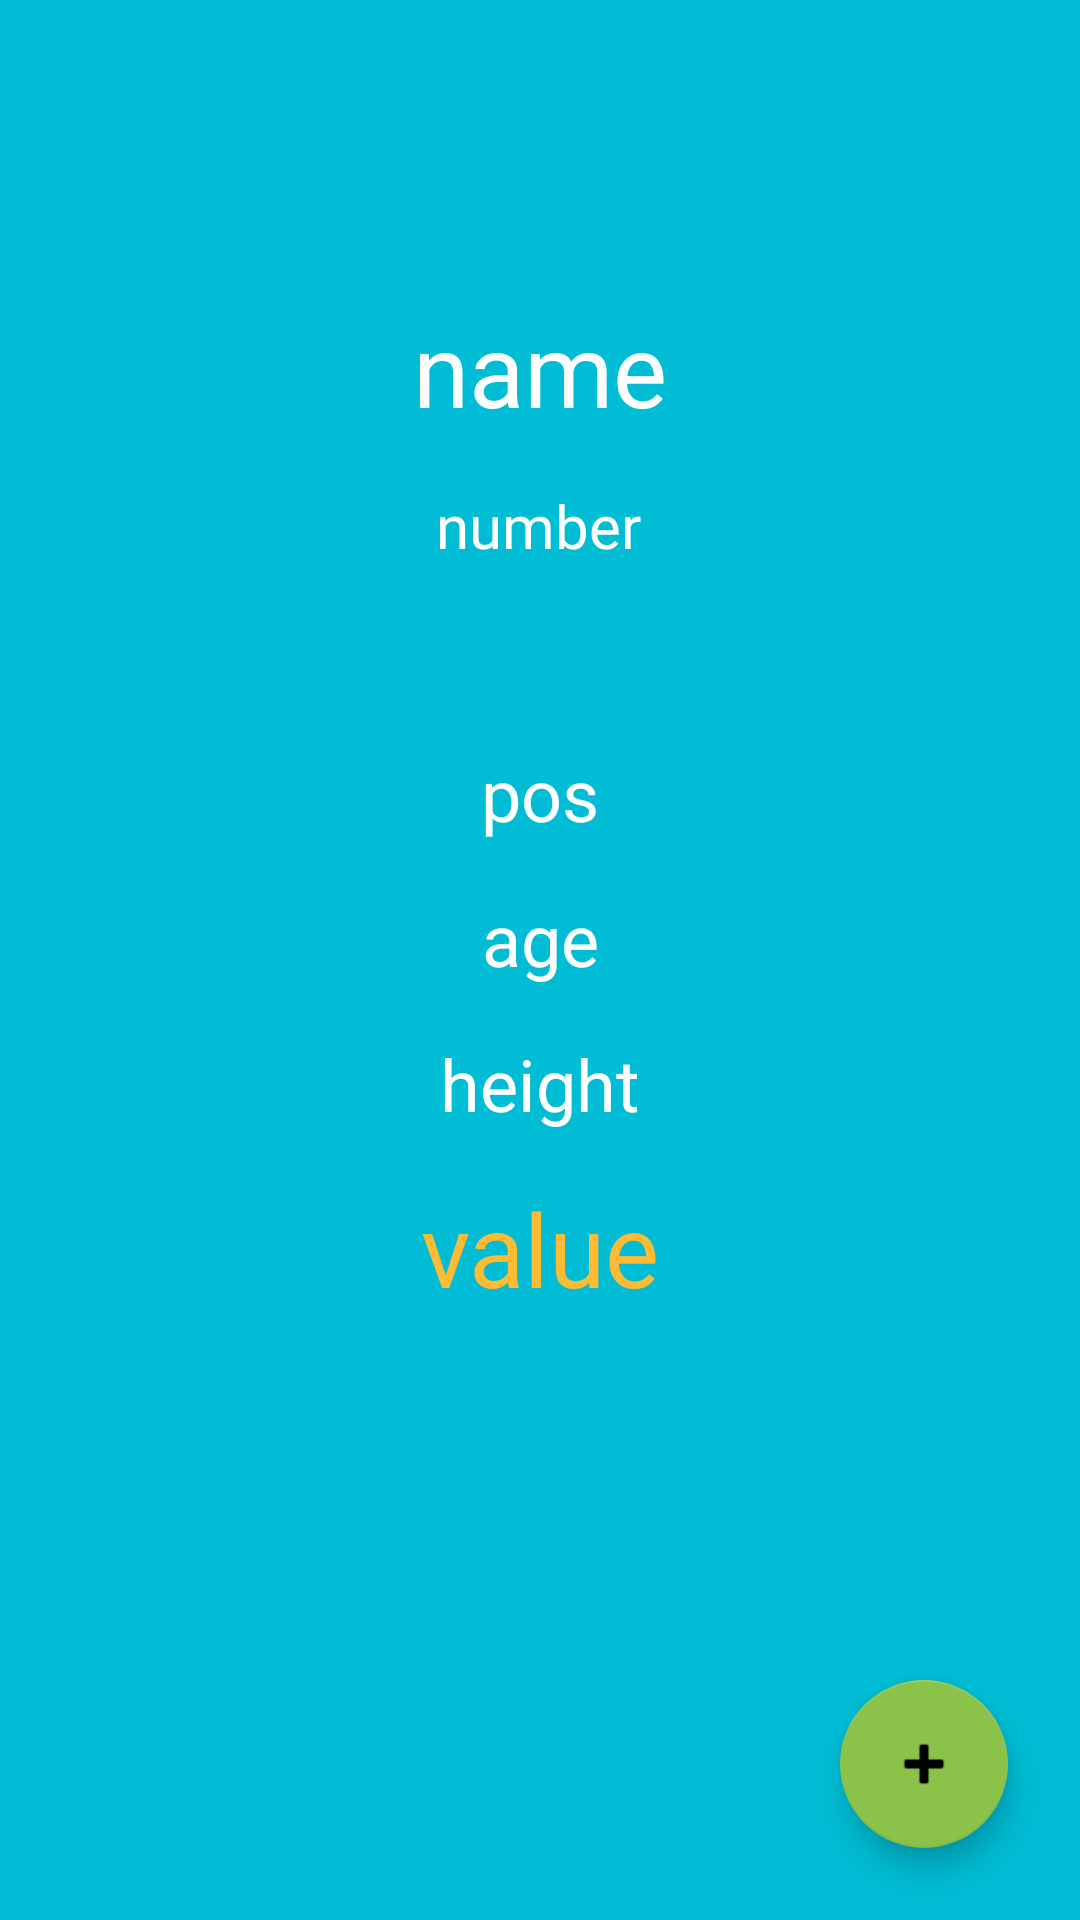

Layout XML and referenced resources for this Android screen:
<!-- AndroidManifest.xml: application theme Theme.DreamTeamEuro -->
<!-- res/layout/about_player_fragment.xml -->
<?xml version="1.0" encoding="utf-8"?>
<androidx.constraintlayout.widget.ConstraintLayout xmlns:android="http://schemas.android.com/apk/res/android"
    xmlns:app="http://schemas.android.com/apk/res-auto"
    xmlns:tools="http://schemas.android.com/tools"
    android:layout_width="match_parent"
    android:layout_height="match_parent"
    android:background="#FFFFFF"
    android:backgroundTint="@color/mainBackground"
    tools:context=".players.AboutPlayer">

    <TextView
        android:id="@+id/namePly"
        android:layout_width="wrap_content"
        android:layout_height="wrap_content"
        android:layout_marginTop="100dp"
        android:ems="10"
        android:fontFamily="@font/baloo"
        android:gravity="center"
        android:text="name"
        android:textColor="@color/white"
        android:textSize="34sp"
        app:layout_constraintStart_toStartOf="parent"
        app:layout_constraintTop_toTopOf="parent" />

    <TextView
        android:id="@+id/numberPly"
        android:layout_width="170dp"
        android:layout_height="28dp"
        android:layout_marginTop="16dp"
        android:ems="10"
        android:fontFamily="@font/baloo"
        android:gravity="center"
        android:text="number"
        android:textColor="@color/white"
        android:textSize="20sp"
        app:layout_constraintEnd_toEndOf="parent"
        app:layout_constraintHorizontal_bias="0.497"
        app:layout_constraintStart_toStartOf="parent"
        app:layout_constraintTop_toBottomOf="@+id/namePly" />

    <TextView
        android:id="@+id/agePly"
        android:layout_width="match_parent"
        android:layout_height="wrap_content"
        android:layout_marginStart="32dp"
        android:layout_marginTop="16dp"
        android:layout_marginEnd="32dp"
        android:ems="10"
        android:gravity="center"
        android:text="age"
        android:textColor="@color/white"
        android:textSize="24sp"
        app:layout_constraintEnd_toEndOf="parent"
        app:layout_constraintHorizontal_bias="0.5"
        app:layout_constraintStart_toStartOf="parent"
        app:layout_constraintTop_toBottomOf="@+id/positionPly" />

    <TextView
        android:id="@+id/heightPly"
        android:layout_width="match_parent"
        android:layout_height="wrap_content"
        android:layout_marginStart="32dp"
        android:layout_marginTop="16dp"
        android:layout_marginEnd="32dp"
        android:ems="10"
        android:gravity="center"
        android:text="height"
        android:textColor="@color/white"
        android:textSize="24sp"
        app:layout_constraintEnd_toEndOf="parent"
        app:layout_constraintHorizontal_bias="0.5"
        app:layout_constraintStart_toStartOf="parent"
        app:layout_constraintTop_toBottomOf="@+id/agePly" />


    <com.google.android.material.floatingactionbutton.FloatingActionButton
        android:id="@+id/add_floatingActionButton"
        android:layout_width="wrap_content"
        android:layout_height="wrap_content"
        android:layout_marginEnd="24dp"
        android:layout_marginBottom="24dp"
        android:clickable="true"
        android:focusable="true"
        android:foregroundTint="#FFFFFF"
        android:src="@android:drawable/ic_input_add"
        android:tint="@color/white"
        app:backgroundTint="#8BC34A"
        app:layout_constraintBottom_toBottomOf="parent"
        app:layout_constraintEnd_toEndOf="parent"
        app:rippleColor="#FFFFFF" />

    <TextView
        android:id="@+id/valuePly"
        android:layout_width="0dp"
        android:layout_height="wrap_content"
        android:layout_marginStart="32dp"
        android:layout_marginTop="16dp"
        android:layout_marginEnd="32dp"
        android:fontFamily="@font/baloo"
        android:gravity="center"
        android:text="value"
        android:textColor="@android:color/holo_orange_light"
        android:textSize="34sp"
        app:layout_constraintEnd_toEndOf="parent"
        app:layout_constraintStart_toStartOf="parent"
        app:layout_constraintTop_toBottomOf="@+id/heightPly" />

    <TextView
        android:id="@+id/positionPly"
        android:layout_width="0dp"
        android:layout_height="wrap_content"
        android:layout_marginStart="32dp"
        android:layout_marginTop="59dp"
        android:layout_marginEnd="32dp"
        android:gravity="center"
        android:text="pos"
        android:textColor="@color/white"
        android:textSize="24sp"
        app:layout_constraintEnd_toEndOf="parent"
        app:layout_constraintHorizontal_bias="0.0"
        app:layout_constraintStart_toStartOf="parent"
        app:layout_constraintTop_toBottomOf="@+id/numberPly" />

</androidx.constraintlayout.widget.ConstraintLayout>
<!-- resources referenced by this layout -->
<resources>
  <color name="mainBackground">#00BCD4</color>
  <color name="white">#FFFFFFFF</color>
  <style name="Theme.DreamTeamEuro" parent="Theme.MaterialComponents.DayNight.DarkActionBar">
          
          <item name="colorPrimary">@android:color/holo_green_light</item>
          <item name="colorPrimaryVariant">@android:color/holo_green_dark</item>
          <item name="colorOnPrimary">@color/white</item>
          
          <item name="colorSecondary">@color/teal_200</item>
          <item name="colorSecondaryVariant">@color/teal_700</item>
          <item name="colorOnSecondary">@color/black</item>
          
          <item name="android:statusBarColor" tools:targetApi="l">?attr/colorPrimaryVariant</item>
          
      </style>
  <color name="teal_200">#FF03DAC5</color>
  <color name="teal_700">#FF018786</color>
  <color name="black">#FF000000</color>
</resources>
